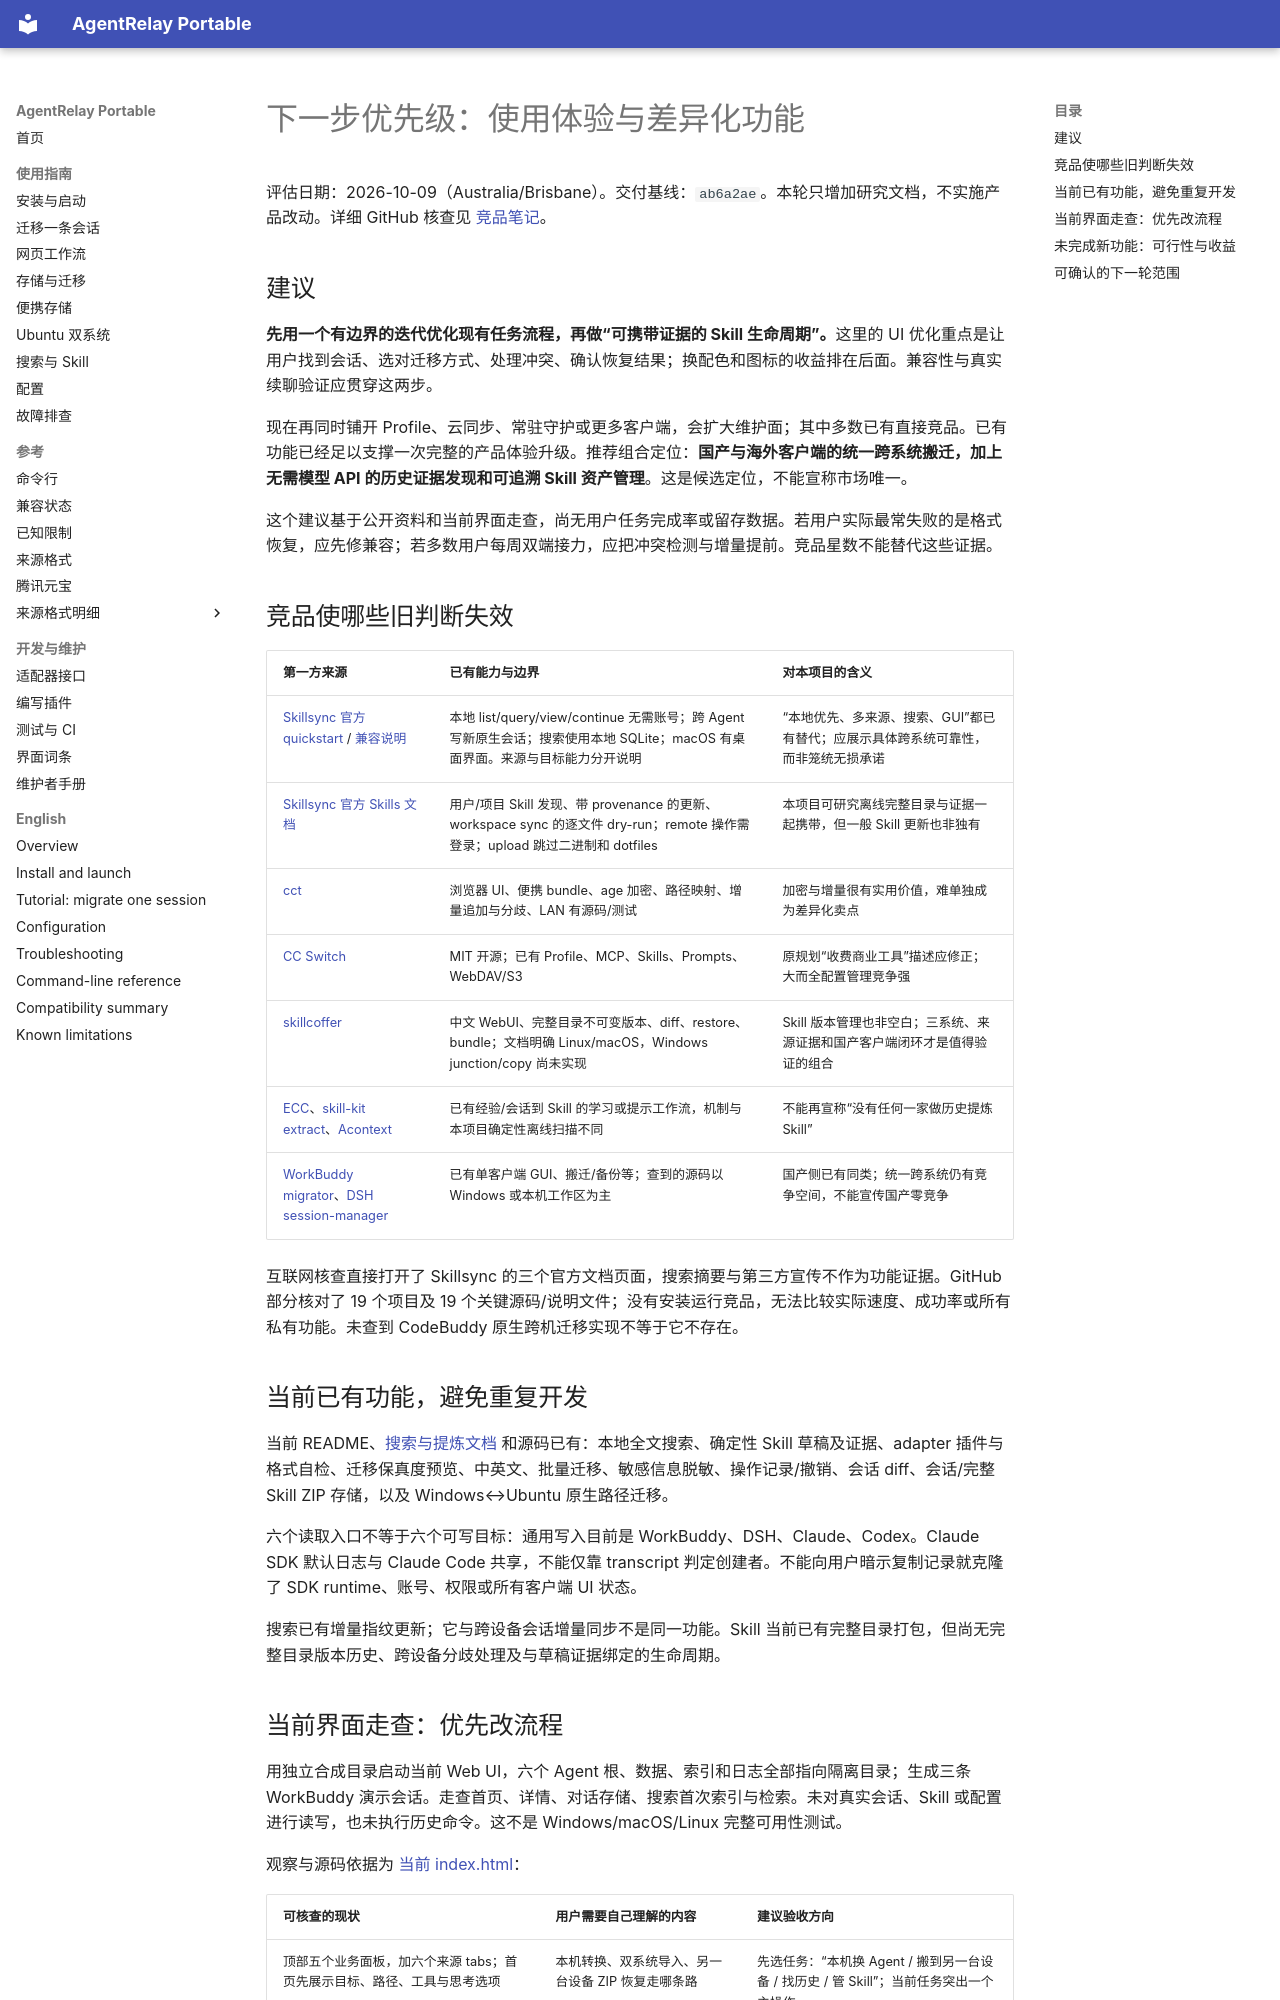

repository: FriedOnion2/agent-relay-portable · page: product-priority-2026-10-09/index.html · generator: mkdocs

# 下一步优先级：使用体验与差异化功能

评估日期：2026-10-09（Australia/Brisbane）。交付基线：`ab6a2ae`。本轮只增加研究文档，不实施产品改动。详细 GitHub 核查见 [竞品笔记](research-competitors-2026-10-09.md)。

## 建议

**先用一个有边界的迭代优化现有任务流程，再做“可携带证据的 Skill 生命周期”。**这里的 UI 优化重点是让用户找到会话、选对迁移方式、处理冲突、确认恢复结果；换配色和图标的收益排在后面。兼容性与真实续聊验证应贯穿这两步。

现在再同时铺开 Profile、云同步、常驻守护或更多客户端，会扩大维护面；其中多数已有直接竞品。已有功能已经足以支撑一次完整的产品体验升级。推荐组合定位：**国产与海外客户端的统一跨系统搬迁，加上无需模型 API 的历史证据发现和可追溯 Skill 资产管理**。这是候选定位，不能宣称市场唯一。

这个建议基于公开资料和当前界面走查，尚无用户任务完成率或留存数据。若用户实际最常失败的是格式恢复，应先修兼容；若多数用户每周双端接力，应把冲突检测与增量提前。竞品星数不能替代这些证据。

## 竞品使哪些旧判断失效

| 第一方来源 | 已有能力与边界 | 对本项目的含义 |
|---|---|---|
| [Skillsync 官方 quickstart](https://skillsync.com/docs/quickstart) / [兼容说明](https://skillsync.com/docs/transcript-support) | 本地 list/query/view/continue 无需账号；跨 Agent 写新原生会话；搜索使用本地 SQLite；macOS 有桌面界面。来源与目标能力分开说明 | “本地优先、多来源、搜索、GUI”都已有替代；应展示具体跨系统可靠性，而非笼统无损承诺 |
| [Skillsync 官方 Skills 文档](https://skillsync.com/docs/skills) | 用户/项目 Skill 发现、带 provenance 的更新、workspace sync 的逐文件 dry-run；remote 操作需登录；upload 跳过二进制和 dotfiles | 本项目可研究离线完整目录与证据一起携带，但一般 Skill 更新也非独有 |
| [cct](https://github.com/ahmojo/codex-claude-transfer) | 浏览器 UI、便携 bundle、age 加密、路径映射、增量追加与分歧、LAN 有源码/测试 | 加密与增量很有实用价值，难单独成为差异化卖点 |
| [CC Switch](https://github.com/farion1231/cc-switch) | MIT 开源；已有 Profile、MCP、Skills、Prompts、WebDAV/S3 | 原规划“收费商业工具”描述应修正；大而全配置管理竞争强 |
| [skillcoffer](https://github.com/Howryann/skillcoffer) | 中文 WebUI、完整目录不可变版本、diff、restore、bundle；文档明确 Linux/macOS，Windows junction/copy 尚未实现 | Skill 版本管理也非空白；三系统、来源证据和国产客户端闭环才是值得验证的组合 |
| [ECC](https://github.com/affaan-m/ECC/tree/main/skills/continuous-learning-v2)、[skill-kit extract](https://github.com/abhattacherjee/claude-code-skills/tree/main/plugins/skill-kit/skills/extract)、[Acontext](https://github.com/memodb-io/Acontext) | 已有经验/会话到 Skill 的学习或提示工作流，机制与本项目确定性离线扫描不同 | 不能再宣称“没有任何一家做历史提炼 Skill” |
| [WorkBuddy migrator](https://github.com/manson1313113-debug/workbuddy-migrator)、[DSH session-manager](https://github.com/ailiasdesu/dsh-session-manager) | 已有单客户端 GUI、搬迁/备份等；查到的源码以 Windows 或本机工作区为主 | 国产侧已有同类；统一跨系统仍有竞争空间，不能宣传国产零竞争 |

互联网核查直接打开了 Skillsync 的三个官方文档页面，搜索摘要与第三方宣传不作为功能证据。GitHub 部分核对了 19 个项目及 19 个关键源码/说明文件；没有安装运行竞品，无法比较实际速度、成功率或所有私有功能。未查到 CodeBuddy 原生跨机迁移实现不等于它不存在。

## 当前已有功能，避免重复开发

当前 README、[搜索与提炼文档](search-and-skills.md) 和源码已有：本地全文搜索、确定性 Skill 草稿及证据、adapter 插件与格式自检、迁移保真度预览、中英文、批量迁移、敏感信息脱敏、操作记录/撤销、会话 diff、会话/完整 Skill ZIP 存储，以及 Windows↔Ubuntu 原生路径迁移。

六个读取入口不等于六个可写目标：通用写入目前是 WorkBuddy、DSH、Claude、Codex。Claude SDK 默认日志与 Claude Code 共享，不能仅靠 transcript 判定创建者。不能向用户暗示复制记录就克隆了 SDK runtime、账号、权限或所有客户端 UI 状态。

搜索已有增量指纹更新；它与跨设备会话增量同步不是同一功能。Skill 当前已有完整目录打包，但尚无完整目录版本历史、跨设备分歧处理及与草稿证据绑定的生命周期。
